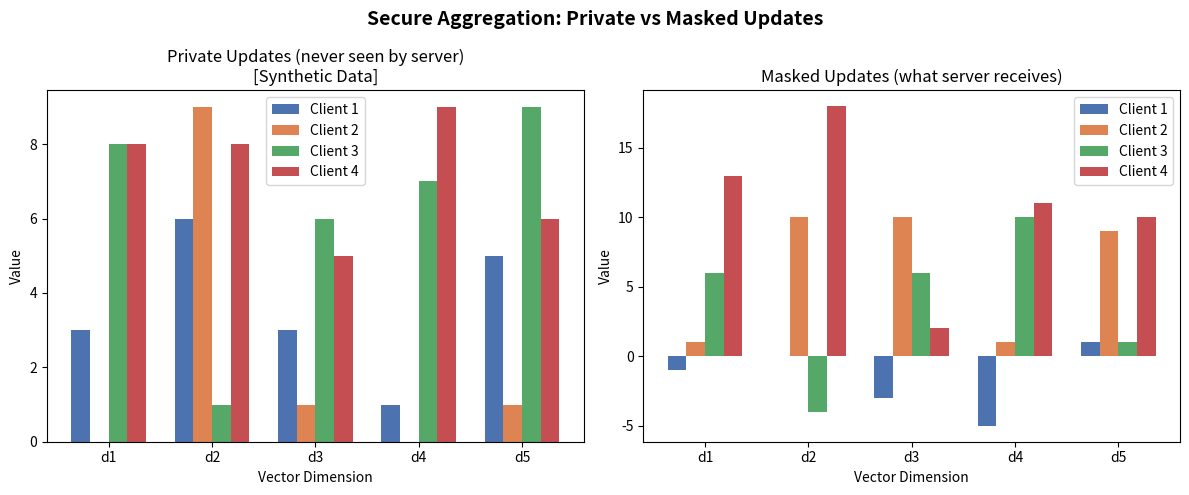

Write Python code to recreate this figure.
import numpy as np
import matplotlib.pyplot as plt

# -----------------------------
# PARAMETERS
# -----------------------------
NUM_CLIENTS = 4
VECTOR_DIM = 5

# -----------------------------
# CLIENT SIDE
# -----------------------------
def generate_client_updates():
    """
    Each client generates its own update vector.
    These remain private and are not sent to the server.
    """
    updates = []
    for i in range(NUM_CLIENTS):
        vec = np.random.randint(0, 10, VECTOR_DIM)
        updates.append(vec)
    return updates


def generate_pairwise_masks():
    """
    Generate shared masks for each client pair (i,j)
    """
    masks = {}
    for i in range(NUM_CLIENTS):
        for j in range(i + 1, NUM_CLIENTS):
            masks[(i, j)] = np.random.randint(-5, 5, VECTOR_DIM)
    return masks


def create_masked_updates(updates, masks):
    """
    Each client applies masks according to rule:
    client i adds mask(i,j)
    client j subtracts mask(i,j)
    """
    masked_updates = []

    for i in range(NUM_CLIENTS):

        masked = updates[i].copy()

        for j in range(NUM_CLIENTS):

            if i < j:
                masked += masks[(i, j)]

            elif i > j:
                masked -= masks[(j, i)]

        masked_updates.append(masked)

    return masked_updates


# -----------------------------
# SERVER SIDE
# -----------------------------
def server_aggregate(masked_updates):
    """
    Server only sees masked vectors.
    It computes the aggregate.
    """
    return sum(masked_updates)


# -----------------------------
# PLOT
# -----------------------------
def save_plot(client_updates, masked_updates):
    """
    Side-by-side bar chart: private updates vs masked updates.
    Shows that masked values look noisy and hide the original signal.
    The server only ever sees the right-hand side.
    """
    x = np.arange(VECTOR_DIM)
    width = 0.18
    colors = ["#4C72B0", "#DD8452", "#55A868", "#C44E52"]

    fig, axes = plt.subplots(1, 2, figsize=(12, 5))

    for i in range(NUM_CLIENTS):
        axes[0].bar(x + i * width, client_updates[i], width, label=f"Client {i+1}", color=colors[i])
        axes[1].bar(x + i * width, masked_updates[i], width, label=f"Client {i+1}", color=colors[i])

    axes[0].set_title("Private Updates (never seen by server)\n[Synthetic Data]")
    axes[0].set_xlabel("Vector Dimension")
    axes[0].set_ylabel("Value")
    axes[0].set_xticks(x + width * 1.5)
    axes[0].set_xticklabels([f"d{i+1}" for i in range(VECTOR_DIM)])
    axes[0].legend()

    axes[1].set_title("Masked Updates (what server receives)")
    axes[1].set_xlabel("Vector Dimension")
    axes[1].set_ylabel("Value")
    axes[1].set_xticks(x + width * 1.5)
    axes[1].set_xticklabels([f"d{i+1}" for i in range(VECTOR_DIM)])
    axes[1].legend()

    fig.suptitle("Secure Aggregation: Private vs Masked Updates", fontsize=14, fontweight="bold")
    plt.tight_layout()
    plt.savefig("aggregation_plot.png", dpi=150)
    plt.close()
    print("\nPlot saved to aggregation_plot.png")




# -----------------------------
# MAIN SIMULATION
# -----------------------------
def main():

    lines = []

    def log(text=""):
        print(text)
        lines.append(text)

    log("SECURE AGGREGATION SIMULATION")
    log("(All client data below is synthetic)")
    log()

    # print("SECURE AGGREGATION SIMULATION\n")

    #Step 1: clients create updates
    client_updates = generate_client_updates()

    log("Client Updates (PRIVATE)")
    for i, u in enumerate(client_updates):
        log(f"Client {i+1}: {u}")

    # Step 2: generate masks
    masks = generate_pairwise_masks()

    # Step 3: clients send masked updates
    masked_updates = create_masked_updates(client_updates, masks)

    log("\nMasked Updates Sent To Server")
    for i, m in enumerate(masked_updates):
        log(f"Client {i+1}: {m}")

    # Step 4: server computes aggregate
    secure_sum = server_aggregate(masked_updates)

    log("\nServer Secure Aggregate")
    log(str(secure_sum))

    # Step 5: validation (not visible to server)
    plain_sum = sum(client_updates)

    log("\nPlain Sum (for validation)")
    log(str(plain_sum))

    # Step 6: correctness check
    log("\nCorrectness Check:")
    log(str(np.allclose(secure_sum, plain_sum)))

    # Save output to file
    with open("output.txt", "w") as f:
        f.write("\n".join(lines))
    print("\nOutput saved to output.txt")

    # Save plot
    save_plot(client_updates, masked_updates)


if __name__ == "__main__":
    main()
